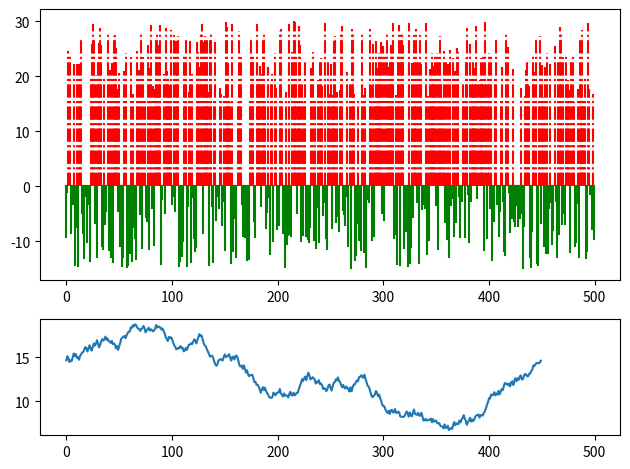

Generate this figure with matplotlib:
import matplotlib.pyplot as plt
import random
c = [1, 2, 3, 4, 5]


'''

plt.plot(c, label='first')
plt.plot([1, 2, 3, 9], [5, 7, 4, 1], label='second')
plt.xlabel('x')
plt.ylabel('yyy')
plt.title('till')
plt.legend()
plt.show()
'''


print(len(c))

print('abc %s%s' % ('test', 'hello'))

upper_limit = 30


def get_random(count):
    i = 0
    l = []
    while i < count:
        n = random.uniform(1, upper_limit)
        l.append(n)
        i += 1

    return l


def get_random_relative(count, step=upper_limit / 30.0):
    i = 0
    l = []
    start = upper_limit / 2.0
    while i < count:
        n = random.uniform(start - step / 2.0, start + step / 2.0)
        l.append(n)
        start = n
        i += 1

    return l

# 我的注解
def plot1(ax):
    arr = get_random(500)
    plt.grid = True
    index = 0
    for x in arr:
        span = 0 #upper_limit
        if x > upper_limit / 2:
            c = 'r'
            y = span + x
            #linestyle = ":" #线条类型。:虚线，-实线，--破折线
            linestyle = '-.'
        else:
            c = 'g'
            y = span - x
            linestyle = "-"
        ax.plot([index, index], [span, y], color=c, ls=linestyle)
        index += 1


def plot2(ax):
    arr = get_random_relative(450)
    ax.plot(arr)

ax1 = plt.subplot2grid((3, 1), (0, 0), rowspan=2, colspan=1)
ax2 = plt.subplot2grid((3, 1), (2, 0), rowspan=1, colspan=1, sharex=ax1)

plot1(ax1)
plot2(ax2)
plt.tight_layout()
plt.show()

